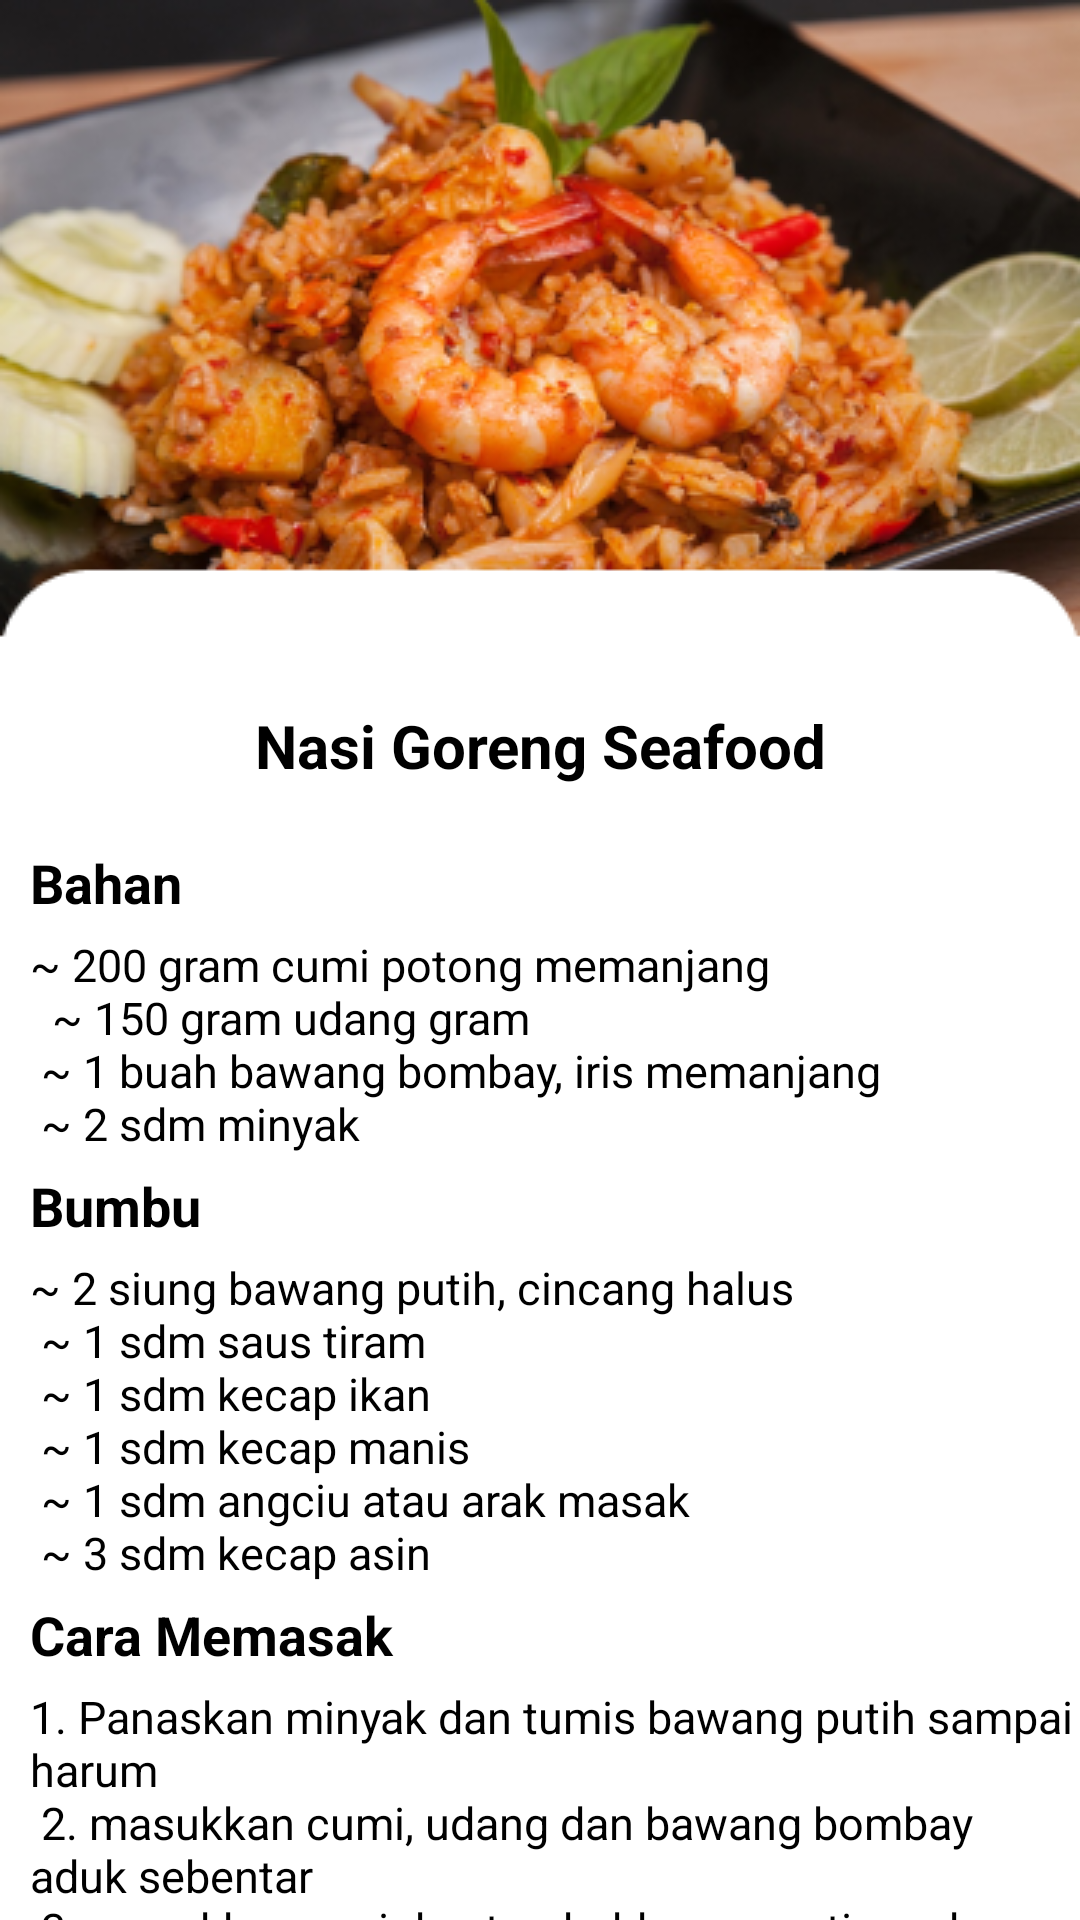

Here is an Android app screen rendered from its layout file. Give the layout XML and the strings, colors and styles it references.
<!-- AndroidManifest.xml: application theme Theme.ResepMakanan -->
<!-- res/layout/activity_nasgor.xml -->
<?xml version="1.0" encoding="utf-8"?>
<LinearLayout xmlns:android="http://schemas.android.com/apk/res/android"
    xmlns:app="http://schemas.android.com/apk/res-auto"
    xmlns:tools="http://schemas.android.com/tools"
    android:layout_width="match_parent"
    android:layout_height="match_parent"
    android:orientation="vertical"
    android:background="@drawable/bgnagor"
    tools:context=".Nasgor">
    <ImageView
        android:layout_width="50dp"
        android:layout_height="35dp"
        android:src="@drawable/ic_action_name"
        android:outlineAmbientShadowColor="@color/black"
        android:outlineSpotShadowColor="@color/black"
        android:onClick="imgback"
        />

    <TextView
        android:layout_width="wrap_content"
        android:layout_height="wrap_content"
        android:text="Nasi Goreng Seafood"
        android:textColor="@color/black"
        android:textStyle="bold"
        android:textSize="20sp"
        android:paddingTop="200sp"
        android:paddingBottom="15dp"
        android:textAlignment="center"
        android:layout_gravity="center_horizontal"
        />
    <TextView
        android:layout_width="wrap_content"
        android:layout_height="wrap_content"
        android:text="Bahan"
        android:textColor="@color/black"
        android:textStyle="bold"
        android:textSize="18sp"
        android:paddingTop="5sp"
        android:paddingBottom="5dp"
        android:paddingLeft="10dp"
        />
    <TextView
        android:layout_width="wrap_content"
        android:layout_height="wrap_content"
        android:text="@string/bhnNasgor"
        android:textColor="@color/black"
        android:textSize="15sp"
        android:paddingLeft="10dp"
        />
    <TextView
        android:layout_width="wrap_content"
        android:layout_height="wrap_content"
        android:text="Bumbu"
        android:textColor="@color/black"
        android:textStyle="bold"
        android:textSize="18sp"
        android:paddingTop="5sp"
        android:paddingBottom="5dp"
        android:paddingLeft="10dp"
        />
    <TextView
        android:layout_width="wrap_content"
        android:layout_height="wrap_content"
        android:text="@string/bmNasgor"
        android:textColor="@color/black"
        android:textSize="15sp"
        android:paddingLeft="10dp"
        />
       <TextView
           android:layout_width="wrap_content"
           android:layout_height="wrap_content"
           android:text="Cara Memasak"
           android:textColor="@color/black"
           android:textStyle="bold"
           android:textSize="18sp"
           android:paddingTop="5sp"
           android:paddingBottom="5dp"
           android:paddingLeft="10dp"
           />
       <TextView
           android:layout_width="wrap_content"
           android:layout_height="wrap_content"
           android:text="@string/cmNasgor"
           android:textColor="@color/black"
           android:textSize="15sp"
           android:paddingLeft="10dp"
           />

</LinearLayout>
<!-- resources referenced by this layout -->
<resources>
  <color name="black">#FF000000</color>
  <!-- drawable bgnagor: png bitmap (drawable, 150972 bytes) -->
  <string name="bhnNasgor">~ 200 gram cumi potong memanjang\n
          <br> ~ 150 gram udang gram</br>\n
          <br>~ 1 buah bawang bombay, iris memanjang</br>\n
          <br>~ 2 sdm minyak</br>
          </string>
  <string name="bmNasgor">~ 2 siung bawang putih, cincang halus\n
          <br>~ 1 sdm saus tiram</br>\n
          <br>~ 1 sdm kecap ikan</br>\n
          <br>~ 1 sdm kecap manis</br>\n
          <br>~ 1 sdm angciu atau arak masak</br>\n
          <br>~ 3 sdm kecap asin</br>
      </string>
  <string name="cmNasgor">1. Panaskan minyak dan tumis bawang putih sampai harum\n
      <p>2. masukkan cumi, udang dan bawang bombay aduk sebentar</p>\n
          <p>3. masukkan nasi dan tambahkan saus tiram, kecap ikan, kecap manis, aduk sampai nasi dan bumbu tercampur rata, angkat</p>\n
          <p>4. Taruh di piring dan sajikan</p>
      </string>
  <style name="Theme.ResepMakanan" parent="Theme.MaterialComponents.DayNight.NoActionBar">
          
          <item name="colorPrimary">@color/purple_500</item>
          <item name="colorPrimaryVariant">@color/purple_700</item>
          <item name="colorOnPrimary">@color/white</item>
          
          <item name="colorSecondary">@color/teal_200</item>
          <item name="colorSecondaryVariant">@color/teal_700</item>
          <item name="colorOnSecondary">@color/black</item>
          
          <item name="android:statusBarColor" tools:targetApi="l">?attr/colorPrimaryVariant</item>
          
      </style>
  <color name="purple_500">#FF6200EE</color>
  <color name="purple_700">#FF3700B3</color>
  <color name="white">#FFFFFFFF</color>
  <color name="teal_200">#FF03DAC5</color>
  <color name="teal_700">#FF018786</color>
</resources>
